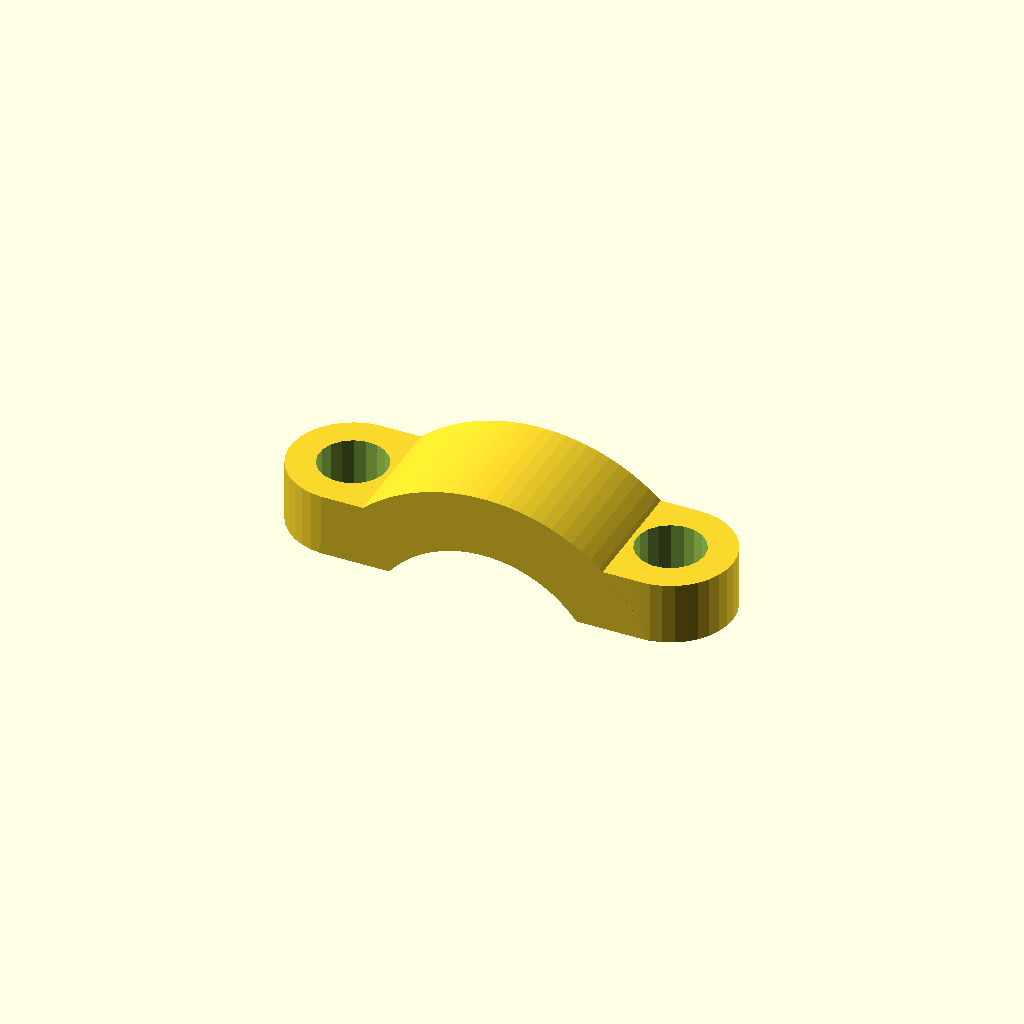
Cell 1 — every parameter at its default value.
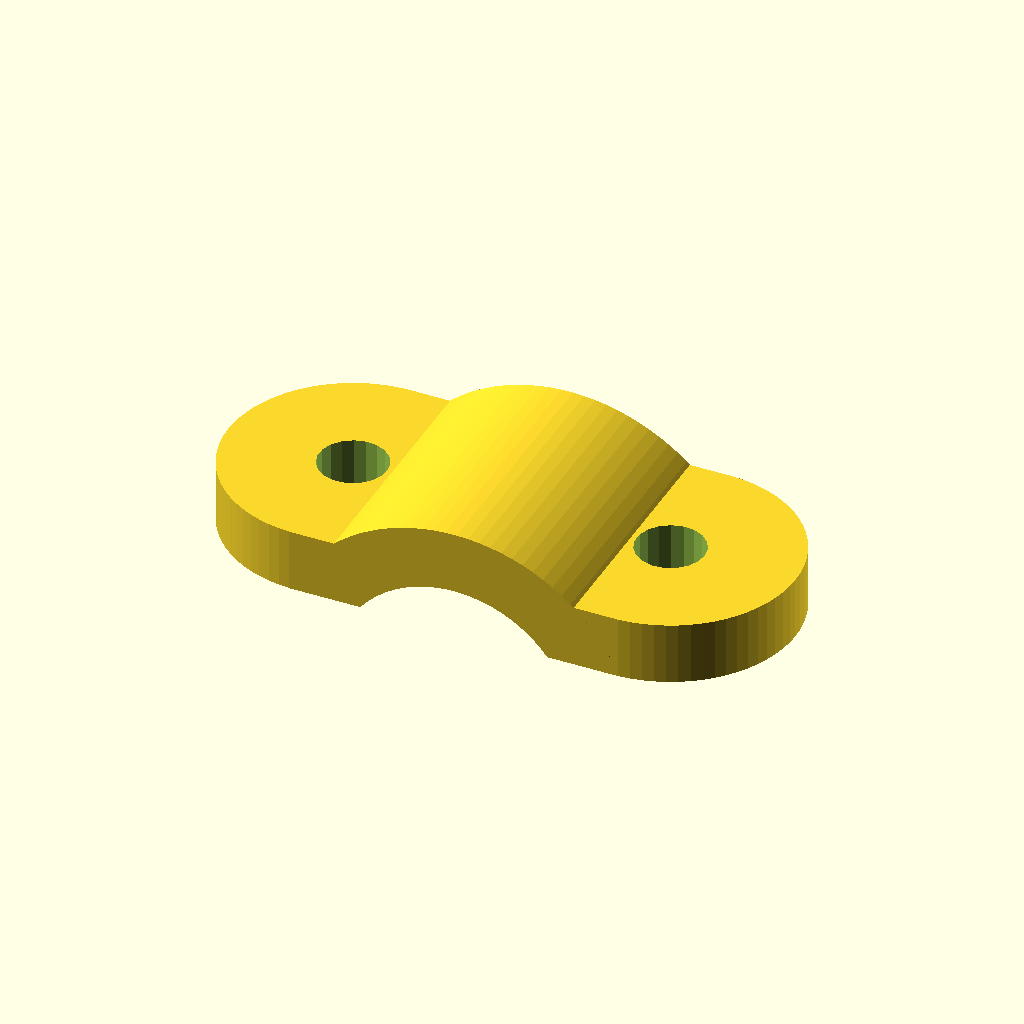
Cell 2: width = 11 (everything else at default).
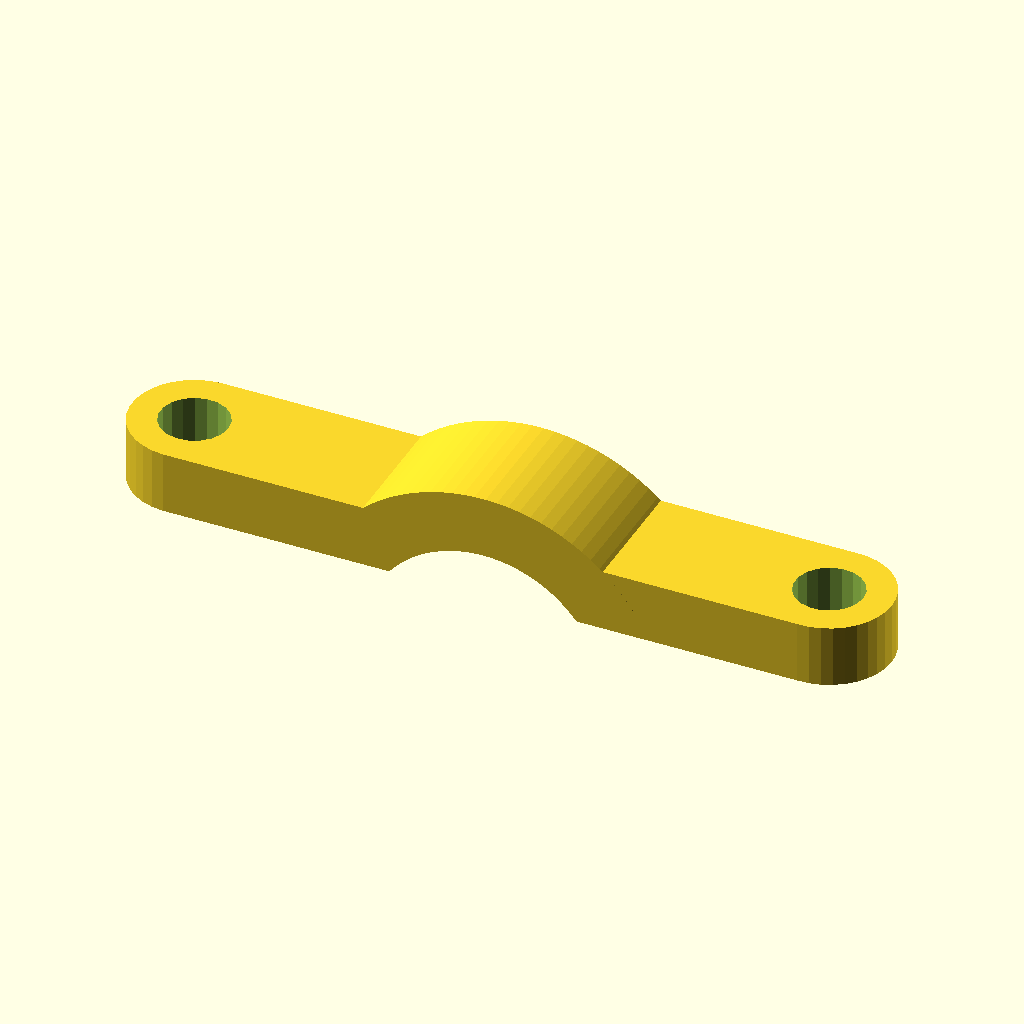
Cell 3: hole2hole = 28 (everything else at default).
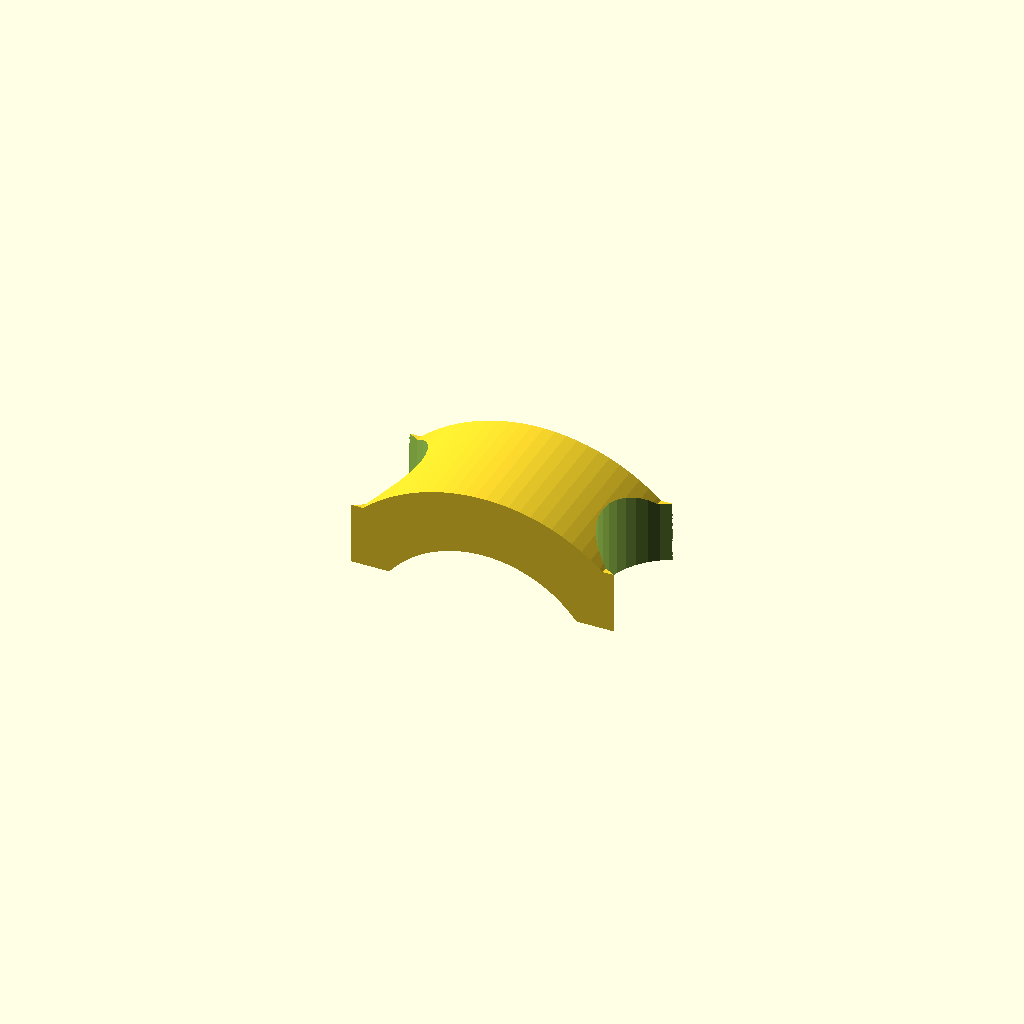
Cell 4: hole_diameter = 6 (everything else at default).
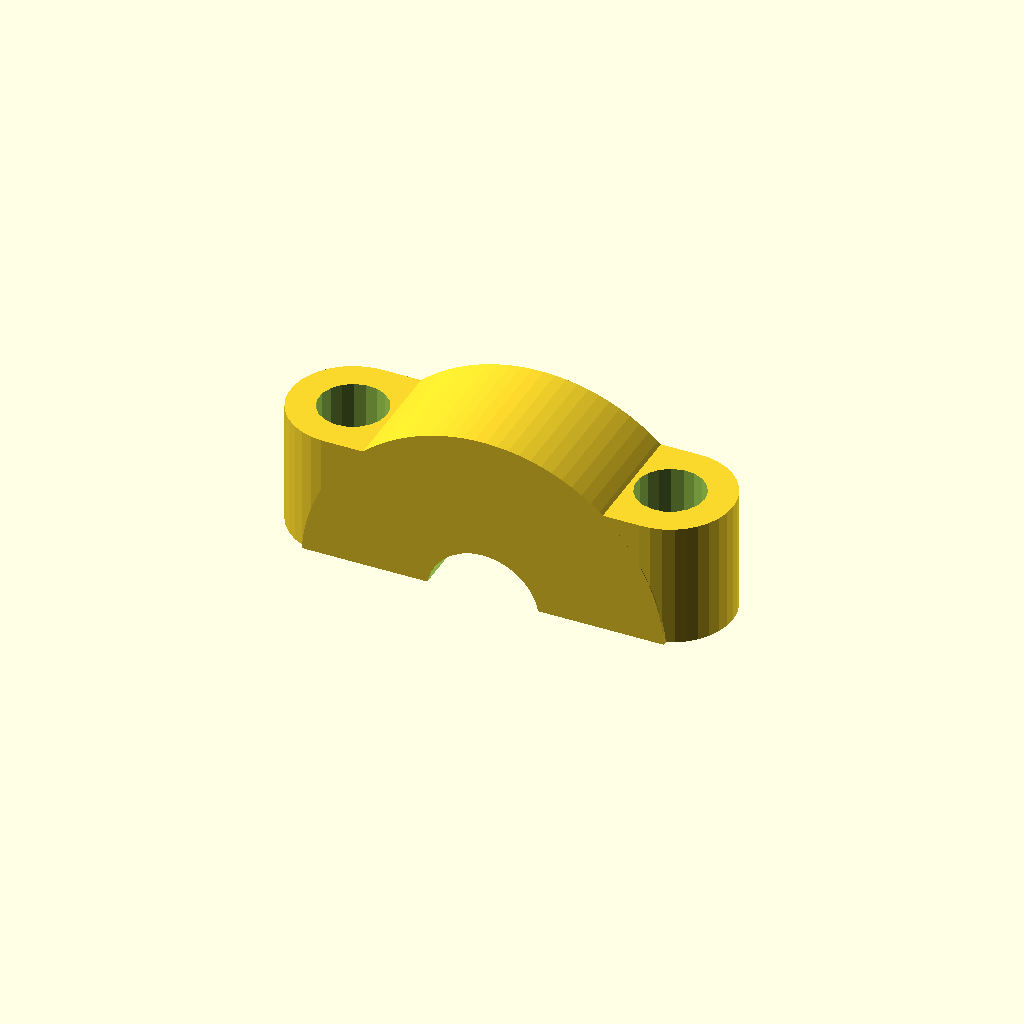
Cell 5: thickness = 5.5 (everything else at default).
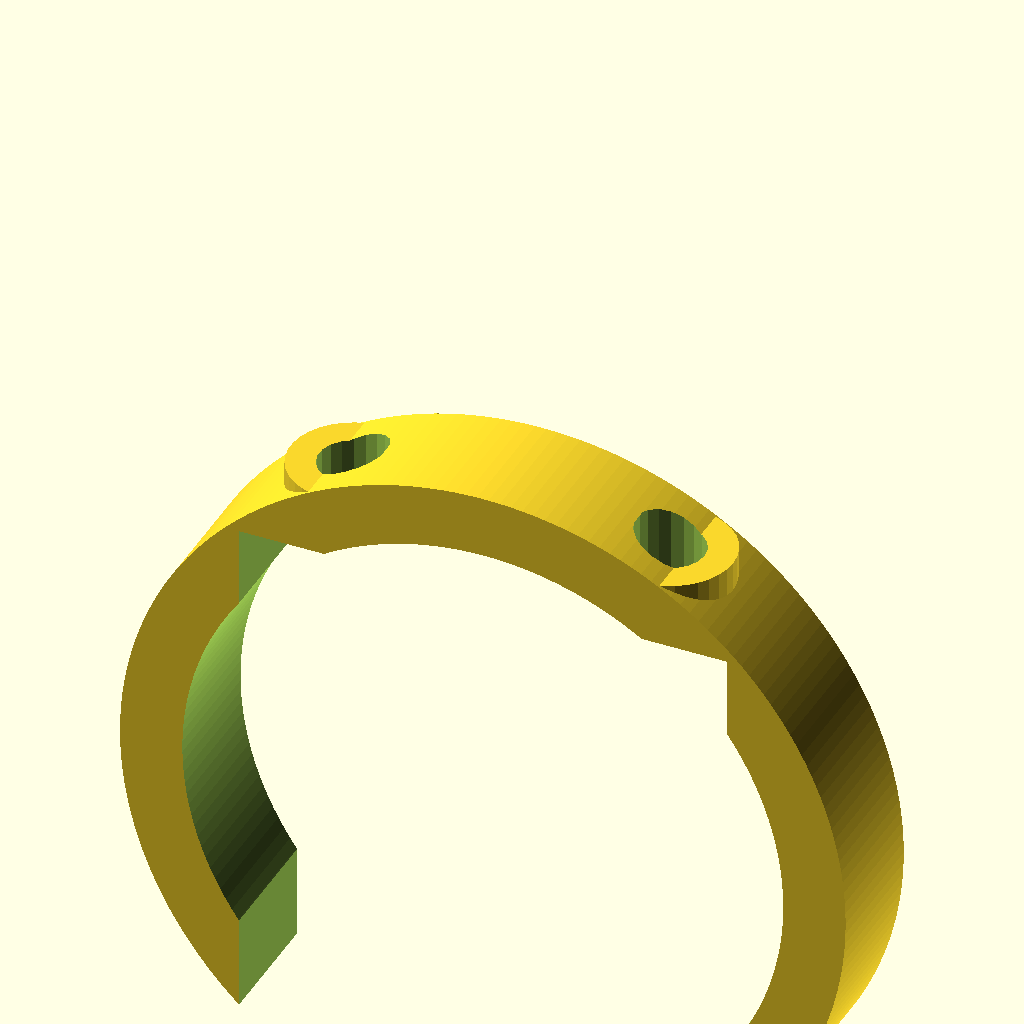
Cell 6: the same model with bridge_radius = 16.
One fixed orthographic camera (rotation 55°, 0°, 25°; colour scheme Cornfield) for every cell.
Source of the model, inputs/thingiverse/files/thing-3765512/files/wire-clamp.scad:
// Wire clamp for electronics
// https://www.thingiverse.com/thing:3765512
// Vilem Marsik, 2019
// License: CC BY-NC-SA 
// https://creativecommons.org/licenses/by-nc-sa/4.0/

width=5.5;
hole2hole=14;
hole_diameter=3;
thickness=2.75;
bridge_radius=8;
bridge_height=2;

/* [Hidden] */
$fs=.5;
$fa=.5;
zb=bridge_height-bridge_radius+thickness;

difference()	{
	union()	{
		hull()
			for(i=[-1,1])
				translate([hole2hole*i/2,0,0])
					cylinder(d=width,h=thickness);
		translate([0,-width/2,zb])
			rotate([-90,0,0])
				cylinder(r=bridge_radius,h=width);
	}
	for(i=[-1,1])
		translate([hole2hole*i/2,0,-1])
			cylinder(d=hole_diameter,h=thickness+2);
	translate([0,-width/2-1,zb])
		rotate([-90,0,0])
			cylinder(r=bridge_radius-thickness,h=width+2);
	translate([-hole2hole/2-width/2-1,-width/2-1,-2*bridge_radius])
		cube([hole2hole+width+2,width+2,2*bridge_radius]);
}
Customizer parameters (derived from the source; name, type, default, range or options):
width: number, default 5.5
hole2hole: number, default 14
hole_diameter: number, default 3
thickness: number, default 2.75
bridge_radius: number, default 8
bridge_height: number, default 2
